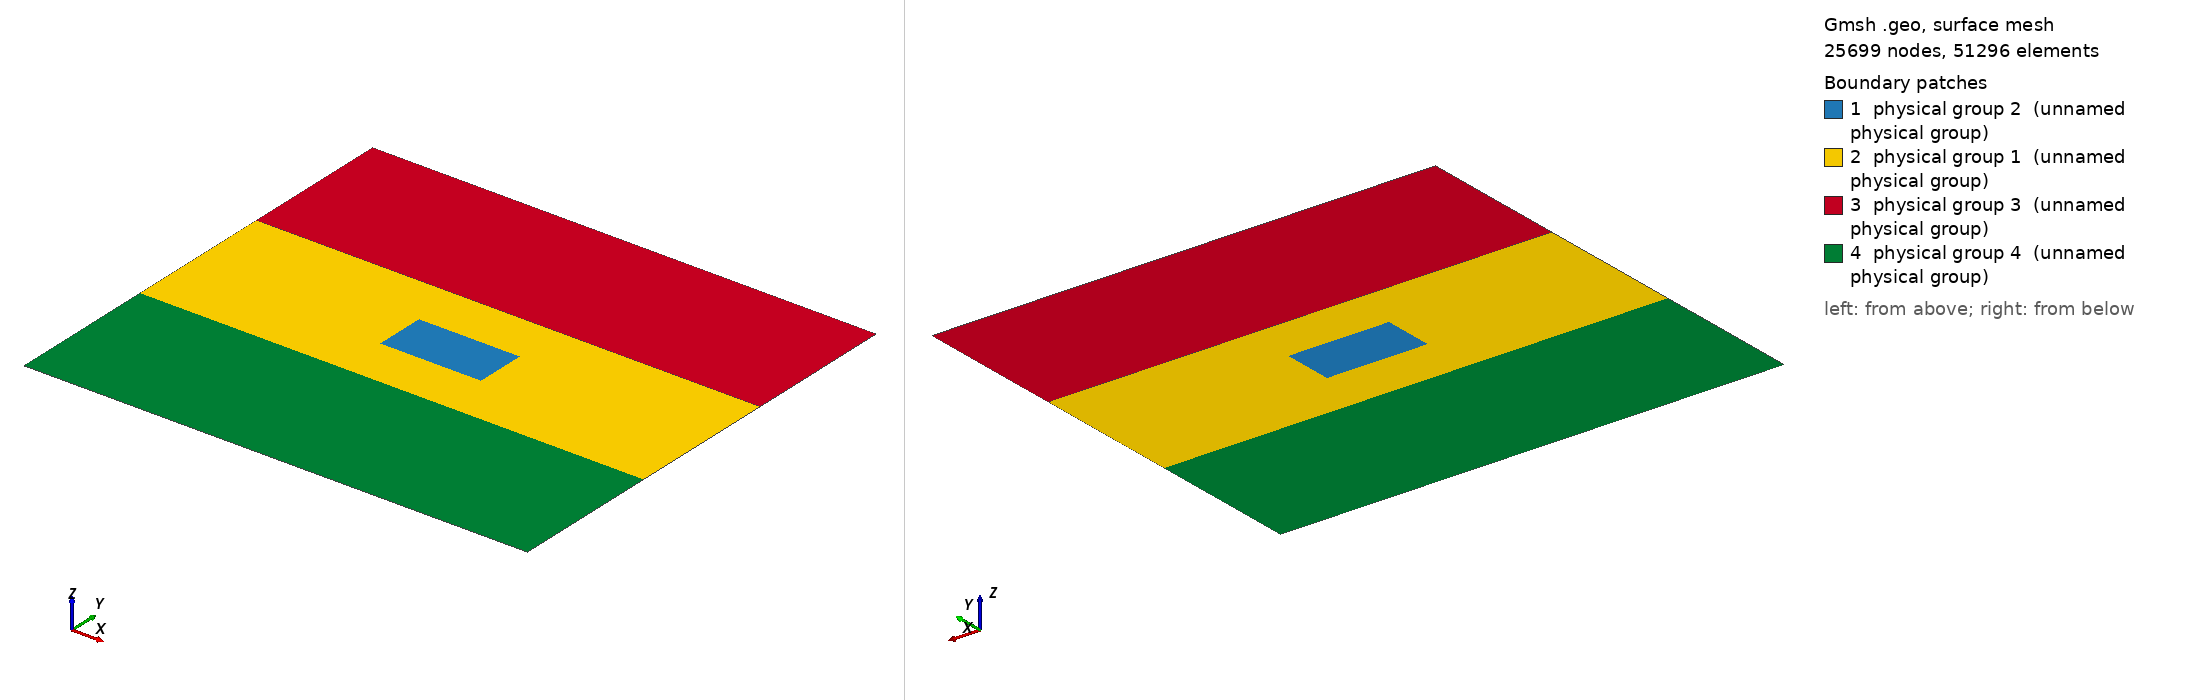

Gmsh geometry script, surface-meshed: 25699 nodes, 51296 surface elements. Boundary patches (legend numbers): 1 physical group 2 (unnamed physical group), 2 physical group 1 (unnamed physical group), 3 physical group 3 (unnamed physical group), 4 physical group 4 (unnamed physical group). Left view from above one corner, right view from below the opposite corner. Legend entries are the model's physical surfaces. The drawing asked Gmsh for element sizes between 1% and 20% of the model's largest extent; the script's own settings can give other sizes.

=== conference_mesh.geo (drawn) ===
basin_x = 2000;
basin_y = 600;

site_x = 400;
site_y = 200;

site_x_start = basin_x/2 - site_x/2;
site_y_start = basin_y/2 - site_y/2;

element_size = 2;
element_size_coarse = 40;
element_size_coarse2 = 120;

Point(1) = {0, 0, 0, element_size_coarse};
Point(2) = {basin_x, 0, 0, element_size_coarse};
Point(3) = {basin_x, basin_y, 0, element_size_coarse};
Point(4) = {0, basin_y, 0, element_size_coarse};


Line(100) = {3, 4};
Line(101) = {4, 1};
Line(102) = {1, 2};
Line(103) = {2, 3};
Line Loop(104) = {100, 101, 102, 103};

// Generate site nodes
Point(1000) = {site_x_start, site_y_start, 0, element_size};
Extrude{site_x, 0, 0} { Point{1000}; Layers{site_x/element_size}; }
Extrude{0, site_y, 0} { Line{105}; Layers{site_y/element_size}; }
Line Loop(110) = {106, -108, -105, 107};

Point(200) = {0,1200,0, element_size_coarse2};
Point(201) = {2000,1200,0, element_size_coarse2};

Line(200) = {4,200};
Line(201) = {200,201};
Line(202) = {201,3};
Line Loop(105) = {200,201,202,100};

Point(300) = {0,-600,0, element_size_coarse2};
Point(301) = {2000,-600,0, element_size_coarse2};

Line(300) = {1,300};
Line(301) = {300,301};
Line(302) = {301,2};
Line Loop(106) = {300,301,302,-102};

Plane Surface(111) = {104,110};
Plane Surface(112) = {105};
Plane Surface(113) = {106};

Physical Line(1) = {101,200,300};
Physical Line(2) = {103,202,302};
Physical Line(3) = {201, 301};

Physical Surface(1) = {111};
Physical Surface(2) = {109};
Physical Surface(3) = {112};
Physical Surface(4) = {113};
